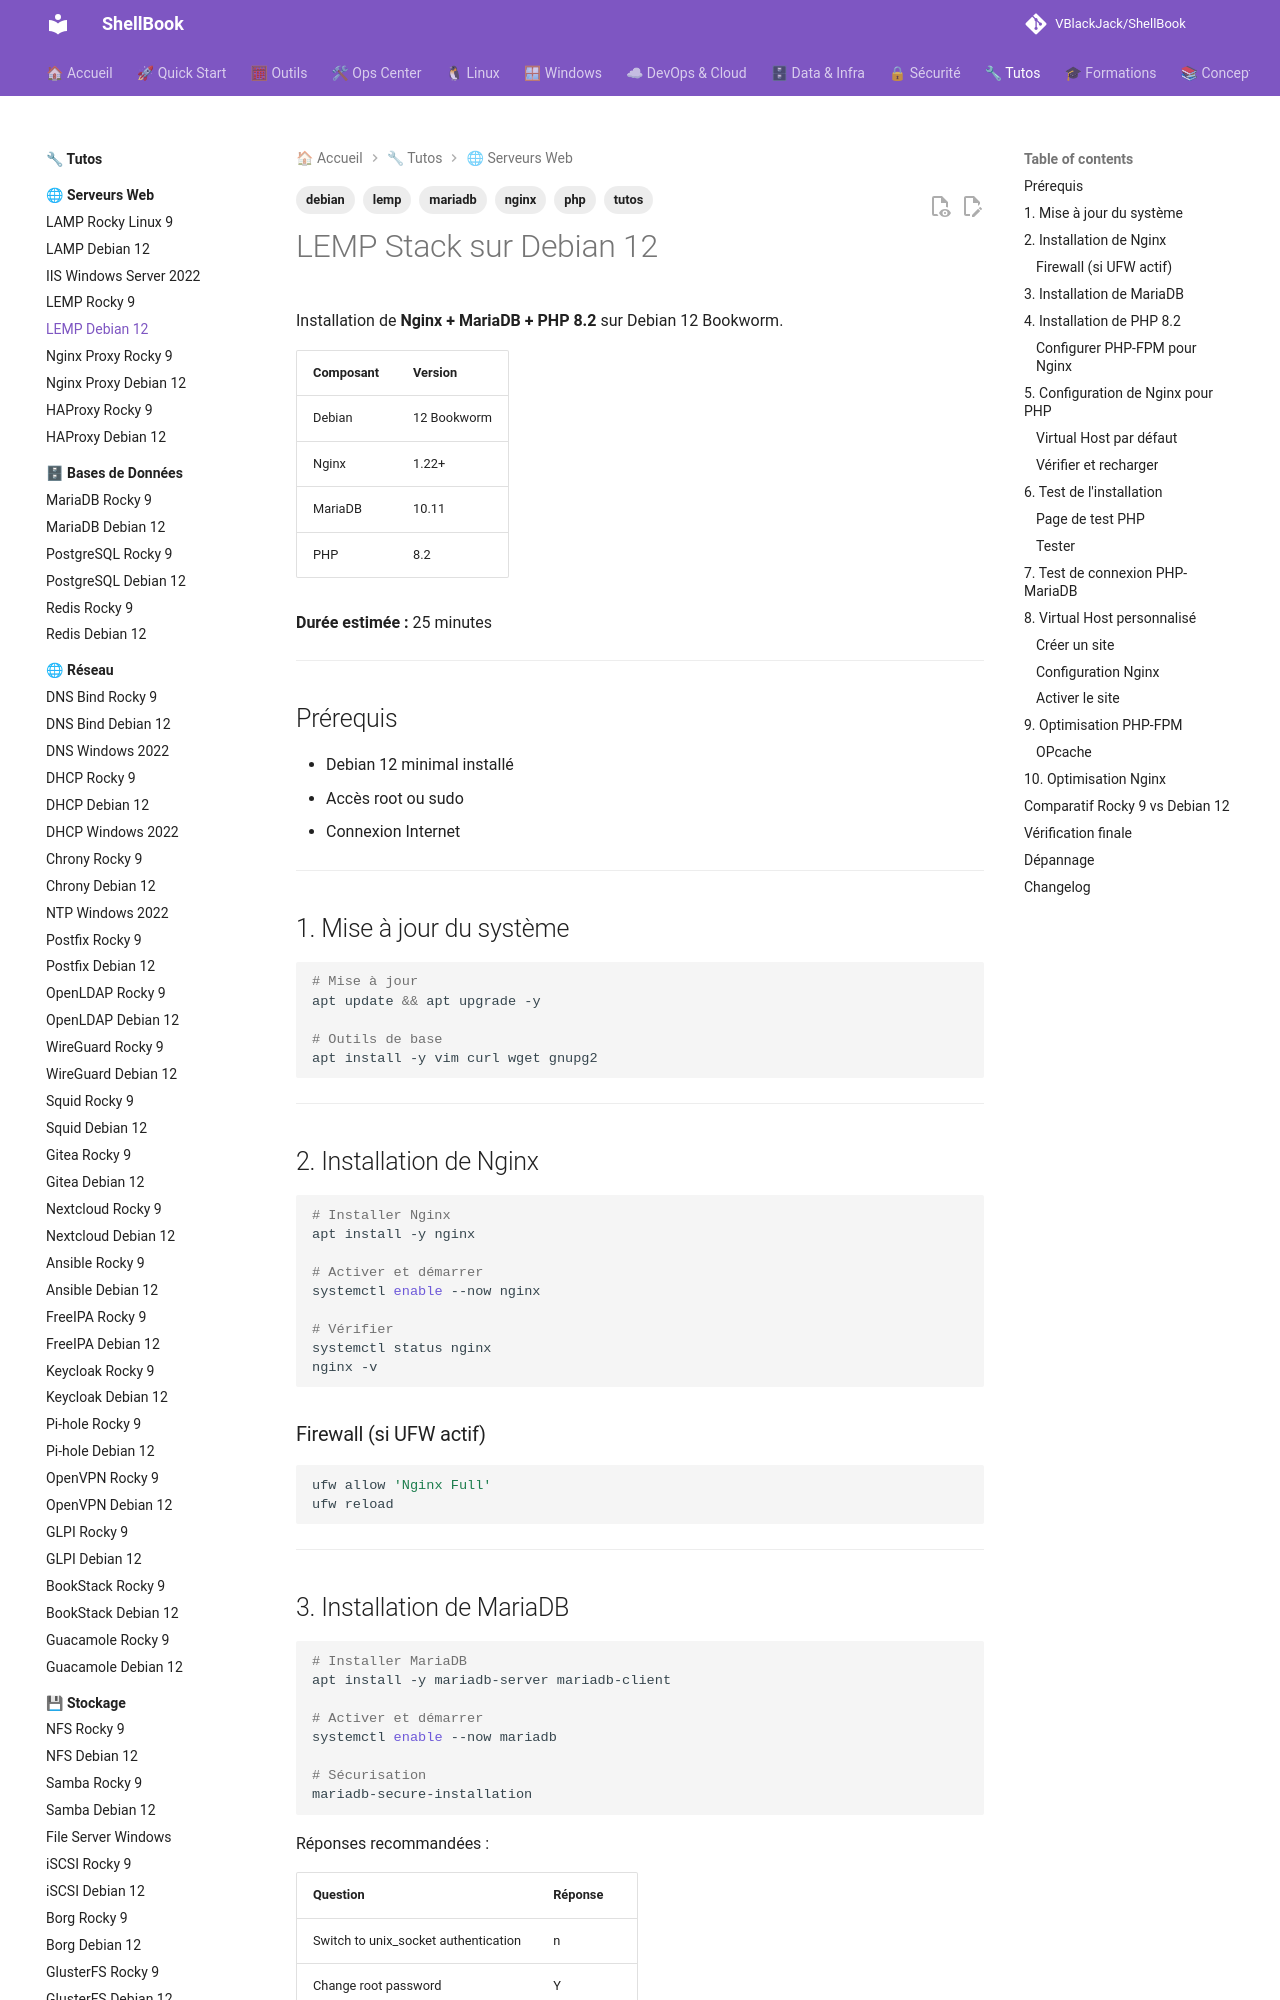

repository: VBlackJack/ShellBook · page: tutos/web-servers/lemp-debian12/index.html · generator: mkdocs

---
tags:
  - tutos
  - lemp
  - nginx
  - mariadb
  - php
  - debian
---

# LEMP Stack sur Debian 12

Installation de **Nginx + MariaDB + PHP 8.2** sur Debian 12 Bookworm.

| Composant | Version |
|-----------|---------|
| Debian | 12 Bookworm |
| Nginx | 1.22+ |
| MariaDB | 10.11 |
| PHP | 8.2 |

**Durée estimée :** 25 minutes

---

## Prérequis

- Debian 12 minimal installé
- Accès root ou sudo
- Connexion Internet

---

## 1. Mise à jour du système

```bash
# Mise à jour
apt update && apt upgrade -y

# Outils de base
apt install -y vim curl wget gnupg2
```

---

## 2. Installation de Nginx

```bash
# Installer Nginx
apt install -y nginx

# Activer et démarrer
systemctl enable --now nginx

# Vérifier
systemctl status nginx
nginx -v
```

### Firewall (si UFW actif)

```bash
ufw allow 'Nginx Full'
ufw reload
```

---

## 3. Installation de MariaDB

```bash
# Installer MariaDB
apt install -y mariadb-server mariadb-client

# Activer et démarrer
systemctl enable --now mariadb

# Sécurisation
mariadb-secure-installation
```

Réponses recommandées :

| Question | Réponse |
|----------|---------|
| Switch to unix_socket authentication | n |
| Change root password | Y |
| Remove anonymous users | Y |
| Disallow root login remotely | Y |
| Remove test database | Y |
| Reload privilege tables | Y |

---
